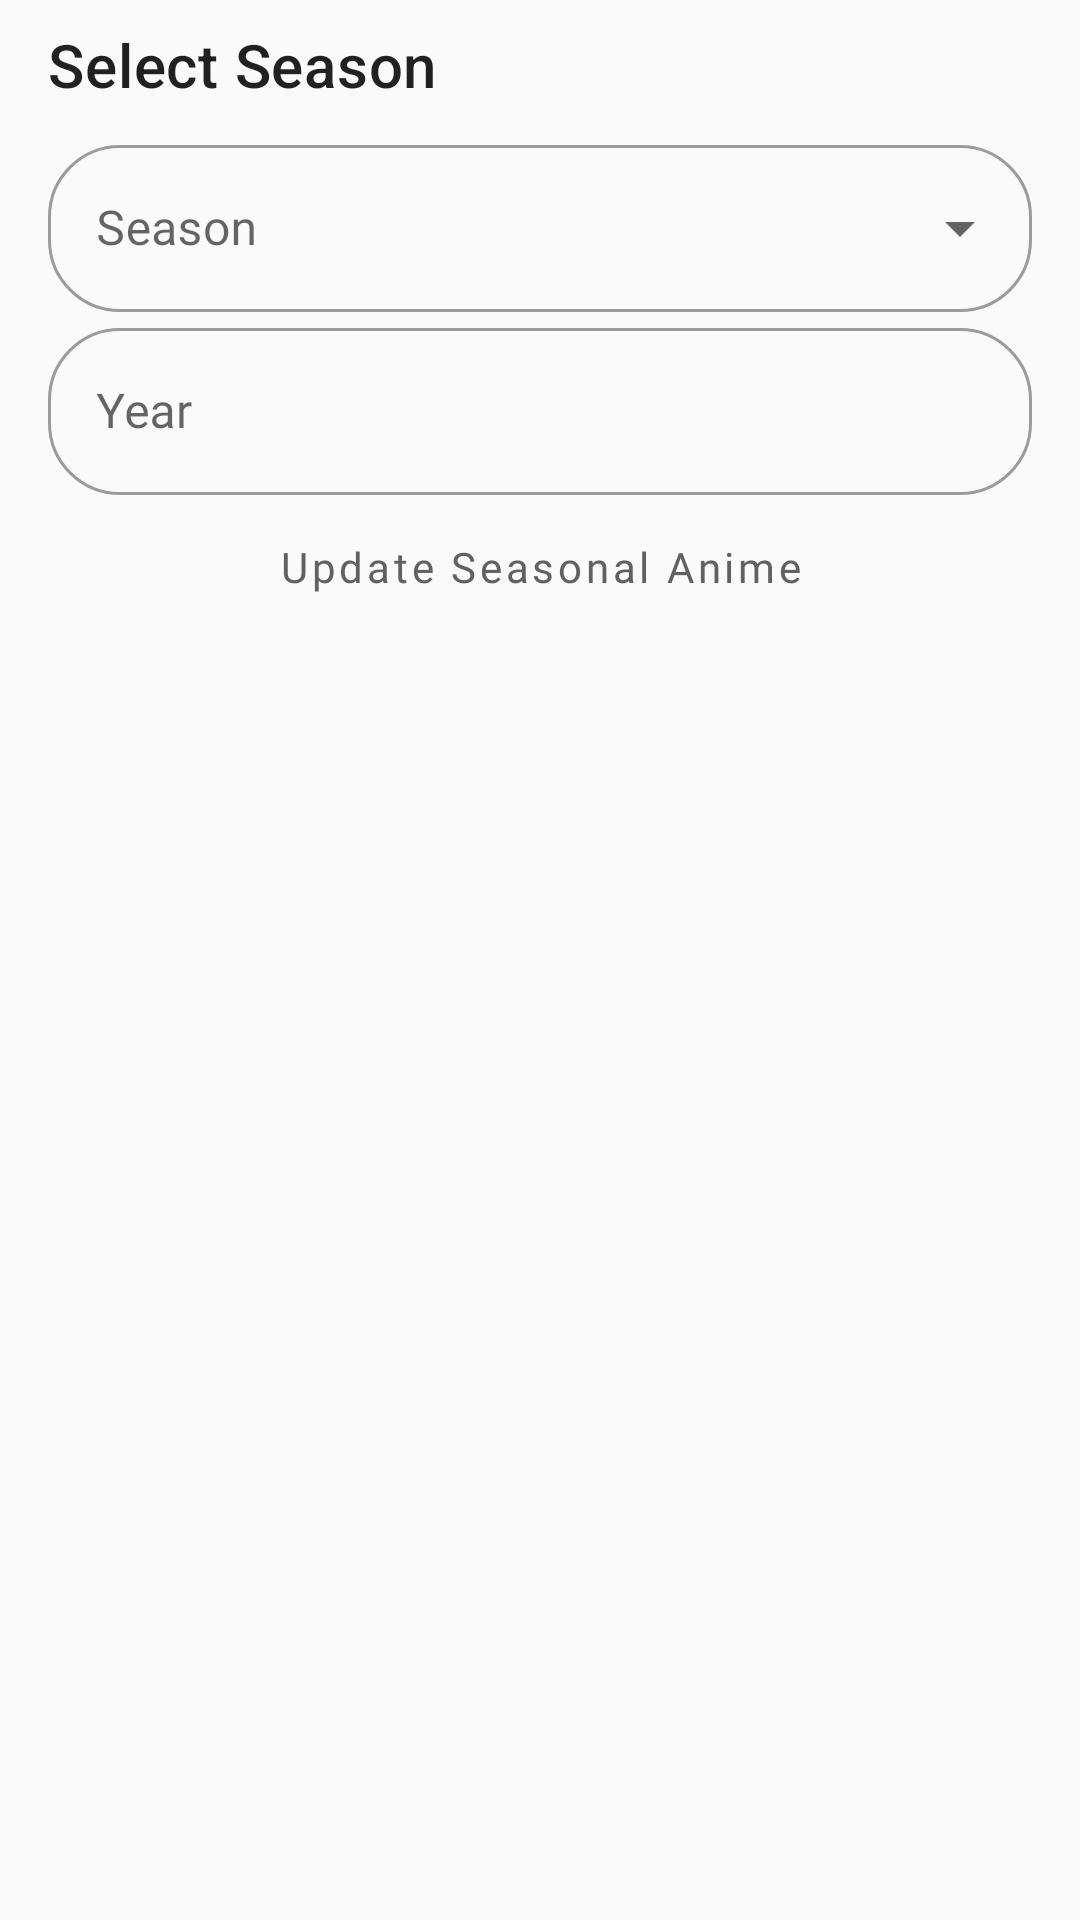

This screen was rendered from an Android layout file. Write that file and the resources it references.
<!-- AndroidManifest.xml: application theme Theme.GameWish.DayNight -->
<!-- res/layout/dialog_season_picker.xml -->
<?xml version="1.0" encoding="utf-8"?>
<layout xmlns:android="http://schemas.android.com/apk/res/android"
    xmlns:app="http://schemas.android.com/apk/res-auto"
    xmlns:tools="http://schemas.android.com/tools">

    <data>

    </data>

    <androidx.constraintlayout.widget.ConstraintLayout
        android:layout_width="match_parent"
        android:layout_height="wrap_content"
        android:paddingVertical="@dimen/dimen_8dp"
        android:paddingHorizontal="@dimen/dimen_16dp">

        <TextView
            android:id="@+id/title"
            android:layout_width="match_parent"
            android:layout_height="wrap_content"
            android:text="@string/dialog_season_title"
            android:textAppearance="@style/TextAppearance.MaterialComponents.Headline6"
            app:layout_constraintTop_toTopOf="parent"/>

        <com.google.android.material.textfield.TextInputLayout
            android:id="@+id/field_season"
            android:layout_width="match_parent"
            android:layout_height="wrap_content"
            android:layout_marginTop="@dimen/dimen_8dp"
            android:hint="@string/season"
            style="@style/Widget.MaterialComponents.TextInputLayout.OutlinedBox.ExposedDropdownMenu"
            app:layout_constraintTop_toBottomOf="@id/title">

            <AutoCompleteTextView
                android:id="@+id/spinner_season"
                android:layout_width="match_parent"
                android:layout_height="wrap_content"
                android:inputType="none"
                tools:ignore="LabelFor" />

        </com.google.android.material.textfield.TextInputLayout>

        <com.google.android.material.textfield.TextInputLayout
            android:id="@+id/field_year"
            android:layout_width="match_parent"
            android:layout_height="wrap_content"
            android:hint="@string/year"
            app:layout_constraintTop_toBottomOf="@id/field_season">

            <com.google.android.material.textfield.TextInputEditText
                android:id="@+id/year"
                android:layout_width="match_parent"
                android:layout_height="wrap_content"
                android:maxLength="4"
                android:maxLines="1"
                android:inputType="number" />

        </com.google.android.material.textfield.TextInputLayout>

        <Button
            android:id="@+id/ok"
            android:layout_width="match_parent"
            android:layout_height="wrap_content"
            android:text="@string/update_seasonal_anime"
            android:textColor="@color/color_on_surface_emphasis_high"
            style="?attr/materialButtonOutlinedStyle"
            app:layout_constraintTop_toBottomOf="@id/field_year" />

    </androidx.constraintlayout.widget.ConstraintLayout>

</layout>
<!-- resources referenced by this layout -->
<resources>
  <dimen name="dimen_16dp">16dp</dimen>
  <dimen name="dimen_8dp">8dp</dimen>
  <string name="dialog_season_title">Select Season</string>
  <string name="season">Season</string>
  <string name="update_seasonal_anime">Update Seasonal Anime</string>
  <string name="year">Year</string>
  <style name="Theme.GameWish.DayNight" parent="Theme.GameWish" />
  <color name="grey_700">#616161</color>
  <color name="grey_800">#424242</color>
  <color name="blue_grey_400">#78909C</color>
  <color name="blue_grey_300">#90A4AE</color>
  <color name="grey_50">#FAFAFA</color>
  <color name="white">#FFFFFF</color>
  <color name="red_400">#EF5350</color>
  <color name="black">#000000</color>
  <color name="white_alpha_060">#99ffffff</color>
  <color name="grey_50_alpha_060">#99FAFAFA</color>
  <color name="nav_bar">@color/black_alpha_020</color>
  <style name="TextAppearance.Gamewish.Headline2" parent="TextAppearance.MaterialComponents.Headline2">
          <item name="fontFamily">@font/work_sans_semibold</item>
      </style>
  <style name="TextAppearance.Gamewish.Headline3" parent="TextAppearance.MaterialComponents.Headline3">
          <item name="fontFamily">@font/work_sans_bold</item>
      </style>
  <style name="TextAppearance.Gamewish.Headline4" parent="TextAppearance.MaterialComponents.Headline4">
          <item name="fontFamily">@font/work_sans_bold</item>
      </style>
  <style name="TextAppearance.Gamewish.Headline5" parent="TextAppearance.MaterialComponents.Headline5">
          <item name="fontFamily">@font/work_sans_bold</item>
      </style>
  <style name="TextAppearance.Gamewish.Headline6" parent="TextAppearance.MaterialComponents.Headline6">
          <item name="fontFamily">@font/work_sans_medium</item>
      </style>
  <style name="TextAppearance.Gamewish.Subtitle1" parent="TextAppearance.MaterialComponents.Subtitle1">
          <item name="fontFamily">@font/work_sans</item>
      </style>
  <style name="TextAppearance.Gamewish.Subtitle2" parent="TextAppearance.MaterialComponents.Subtitle2">
          <item name="fontFamily">@font/work_sans_medium</item>
      </style>
  <style name="TextAppearance.Gamewish.Body2" parent="TextAppearance.MaterialComponents.Body2">
          <item name="fontFamily">@font/work_sans</item>
          <item name="android:textSize">14sp</item>
      </style>
  <style name="TextAppearance.Gamewish.Caption" parent="TextAppearance.MaterialComponents.Caption">
          <item name="fontFamily">@font/work_sans</item>
      </style>
  <style name="Widget.GameWish.Button.OutlinedButton" parent="Widget.MaterialComponents.Button.OutlinedButton">
          <item name="strokeColor">@color/color_on_surface_emphasis_high</item>
      </style>
  <style name="Widget.GameWish.Switch" parent="Widget.MaterialComponents.CompoundButton.Switch">
          <item name="materialThemeOverlay">@style/ThemeOverlay.GameWish.Switch</item>
      </style>
  <style name="ThemeOverlay.GameWish.MaterialAlertDialog" parent="ThemeOverlay.MaterialComponents.MaterialAlertDialog">
          <item name="alertDialogStyle">@style/MaterialAlertDialog.GameWish</item>
      </style>
  <style name="ThemeOverlay.GameWish.Dialog" parent="ThemeOverlay.MaterialComponents.Dialog">
          <item name="dialogCornerRadius">@dimen/dimen_12dp</item>
      </style>
  <color name="black_alpha_020">#33000000</color>
  <dimen name="dimen_24dp">24dp</dimen>
  <dimen name="dimen_0dp">0dp</dimen>
  <dimen name="dimen_12dp">12dp</dimen>
  <style name="ThemeOverlay.GameWish.Switch" parent="">
          <item name="colorOnSurface">@color/grey_600</item>
          <item name="colorSecondary">@color/grey_300</item>
      </style>
  <style name="MaterialAlertDialog.GameWish" parent="MaterialAlertDialog.MaterialComponents">
          <item name="shapeAppearance">@style/ShapeAppearance.GameWish.LargeComponent</item>
      </style>
  <color name="grey_600">#757575</color>
  <color name="grey_300">#E0E0E0</color>
</resources>
